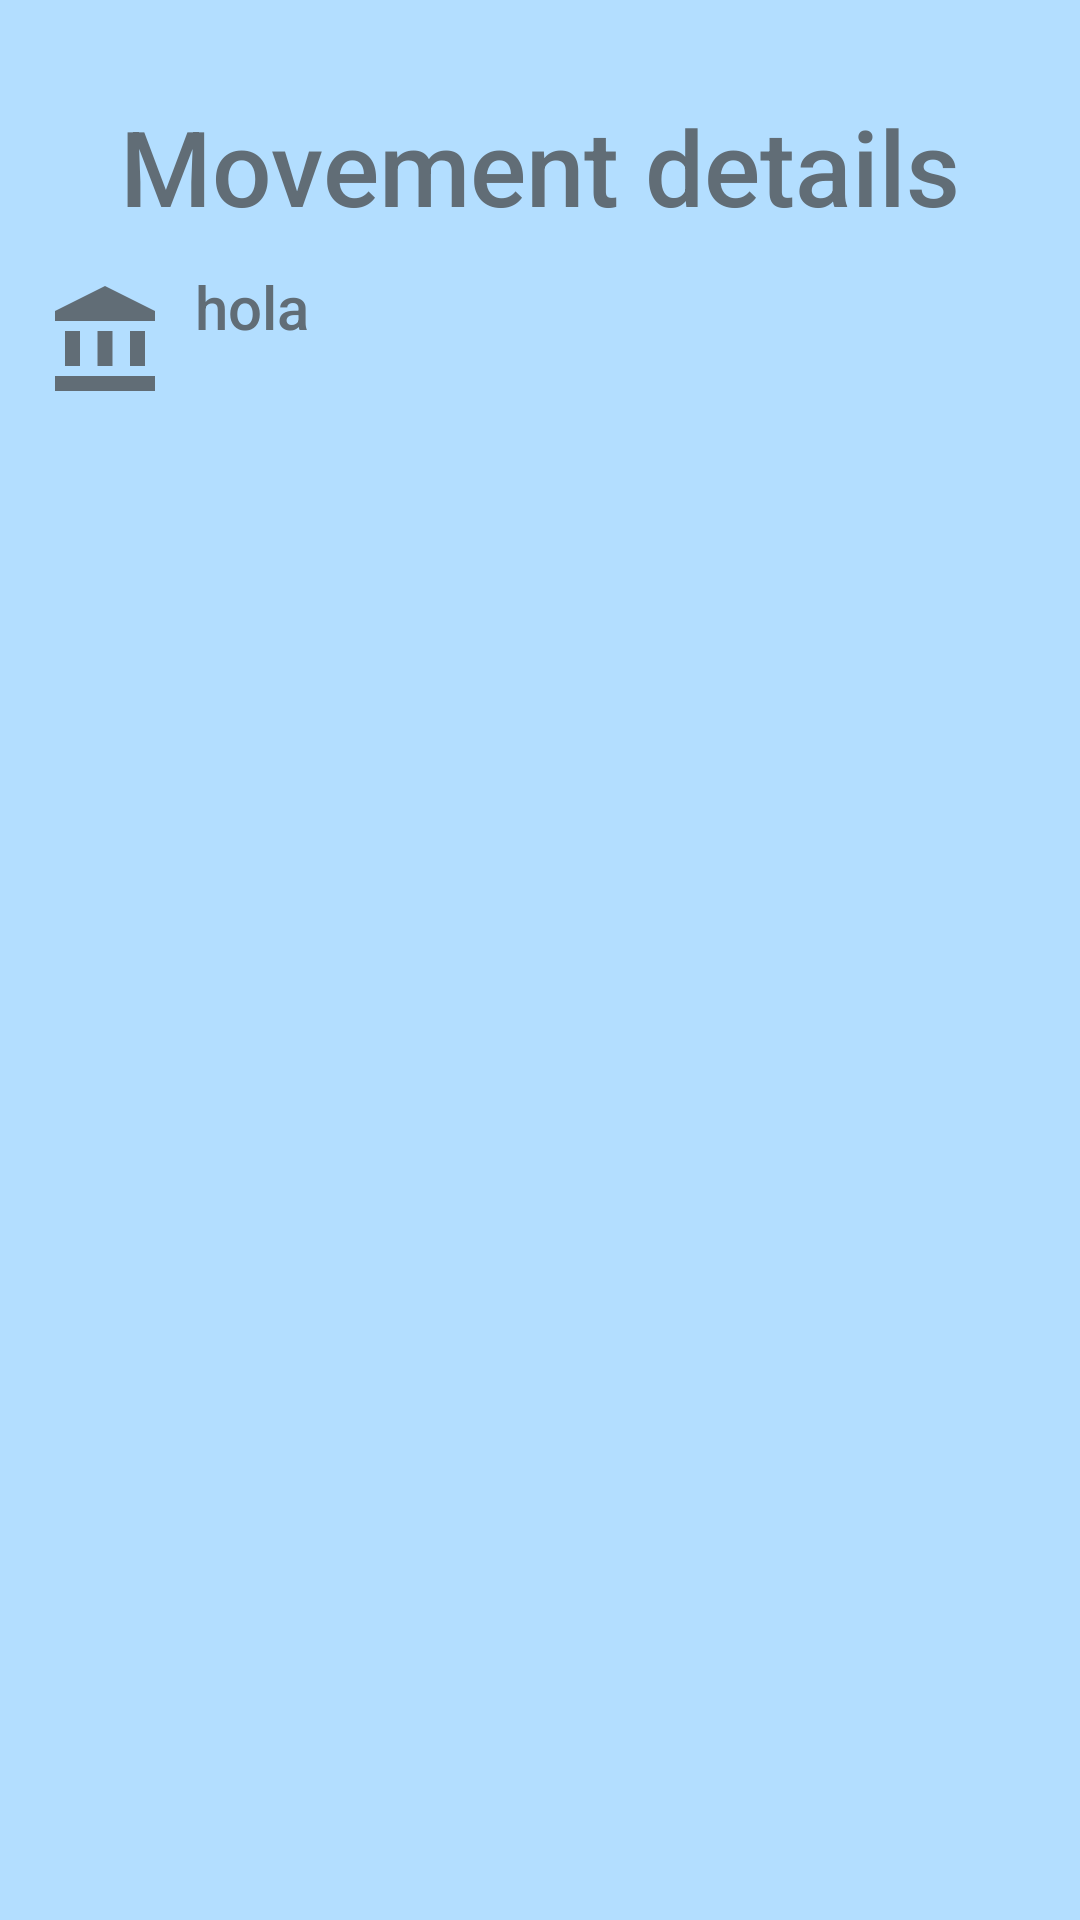

Reconstruct the res/layout file that produces this screen, plus the resources it refers to.
<!-- AndroidManifest.xml: application theme Theme.Banco_Sisaov -->
<!-- res/layout/dialog_movements.xml -->
<?xml version="1.0" encoding="utf-8"?>
<androidx.constraintlayout.widget.ConstraintLayout xmlns:android="http://schemas.android.com/apk/res/android"
    android:layout_width="match_parent"
    android:layout_height="match_parent"
    xmlns:app="http://schemas.android.com/apk/res-auto"
    android:background="@color/blueCenizo"
    android:id="@+id/dialgo">

    <com.google.android.material.textview.MaterialTextView
        android:id="@+id/tv_Titulo"
        android:layout_width="wrap_content"
        android:layout_height="wrap_content"
        app:layout_constraintTop_toTopOf="parent"
        app:layout_constraintStart_toStartOf="parent"
        app:layout_constraintEnd_toEndOf="parent"
        android:text="@string/detalle_del_movimiento"
        style="@style/MiEstilo.textos.titulos"
        android:layout_marginTop="32dp"/>

    <ImageView
        android:id="@+id/img"
        android:layout_width="40dp"
        android:layout_height="40dp"
        android:src="@drawable/ic_banco"
        android:layout_margin="15dp"
        app:layout_constraintTop_toBottomOf="@+id/tv_Titulo"
        app:layout_constraintStart_toStartOf="parent"/>

    <com.google.android.material.textview.MaterialTextView
        android:id="@+id/tv_descripcion"
        android:layout_width="280dp"
        android:layout_height="wrap_content"
        app:layout_constraintStart_toEndOf="@+id/img"
        app:layout_constraintTop_toBottomOf="@+id/tv_Titulo"
        android:text="@string/dialogo_descripcion_movimeinto"
        android:layout_margin="10dp"
        style="@style/MiEstilo.textos"/>

</androidx.constraintlayout.widget.ConstraintLayout>
<!-- resources referenced by this layout -->
<resources>
  <color name="blueCenizo">#FFB3DEFF</color>
  <!-- drawable ic_banco (drawable) -->
  <vector xmlns:android="http://schemas.android.com/apk/res/android" android:height="24dp" android:tint="@color/grisLetras" android:viewportHeight="24" android:viewportWidth="24" android:width="24dp">
        
      <path android:fillColor="@color/grisLetras" android:pathData="M4,10h3v7h-3z"/>
        
      <path android:fillColor="@color/grisLetras" android:pathData="M10.5,10h3v7h-3z"/>
        
      <path android:fillColor="@color/grisLetras" android:pathData="M2,19h20v3h-20z"/>
        
      <path android:fillColor="@color/grisLetras" android:pathData="M17,10h3v7h-3z"/>
        
      <path android:fillColor="@color/grisLetras" android:pathData="M12,1l-10,5l0,2l20,0l0,-2z"/>
      
  </vector>
  <string name="detalle_del_movimiento">Movement details</string>
  <string name="dialogo_descripcion_movimeinto">hola</string>
  <style name="MiEstilo.textos">
          <item name="fontFamily">sans-serif-medium</item>
          <item name="android:textColor">@color/grisLetras</item>
          <item name="android:textSize">@dimen/textSize_botones</item>
      </style>
  <style name="MiEstilo.textos.titulos">
          <item name="android:textSize">@dimen/textSize_Title</item>
          <item name="android:layout_marginTop">80dp</item>
      </style>
  <style name="Theme.Banco_Sisaov" parent="Base.Theme.Banco_Sisaov" />
  <color name="grisLetras">#FF616D76</color>
  <dimen name="textSize_botones">20sp</dimen>
  <dimen name="textSize_Title">35sp</dimen>
  <style name="Base.Theme.Banco_Sisaov" parent="Theme.Material3.DayNight.NoActionBar">
          
          
      </style>
</resources>
